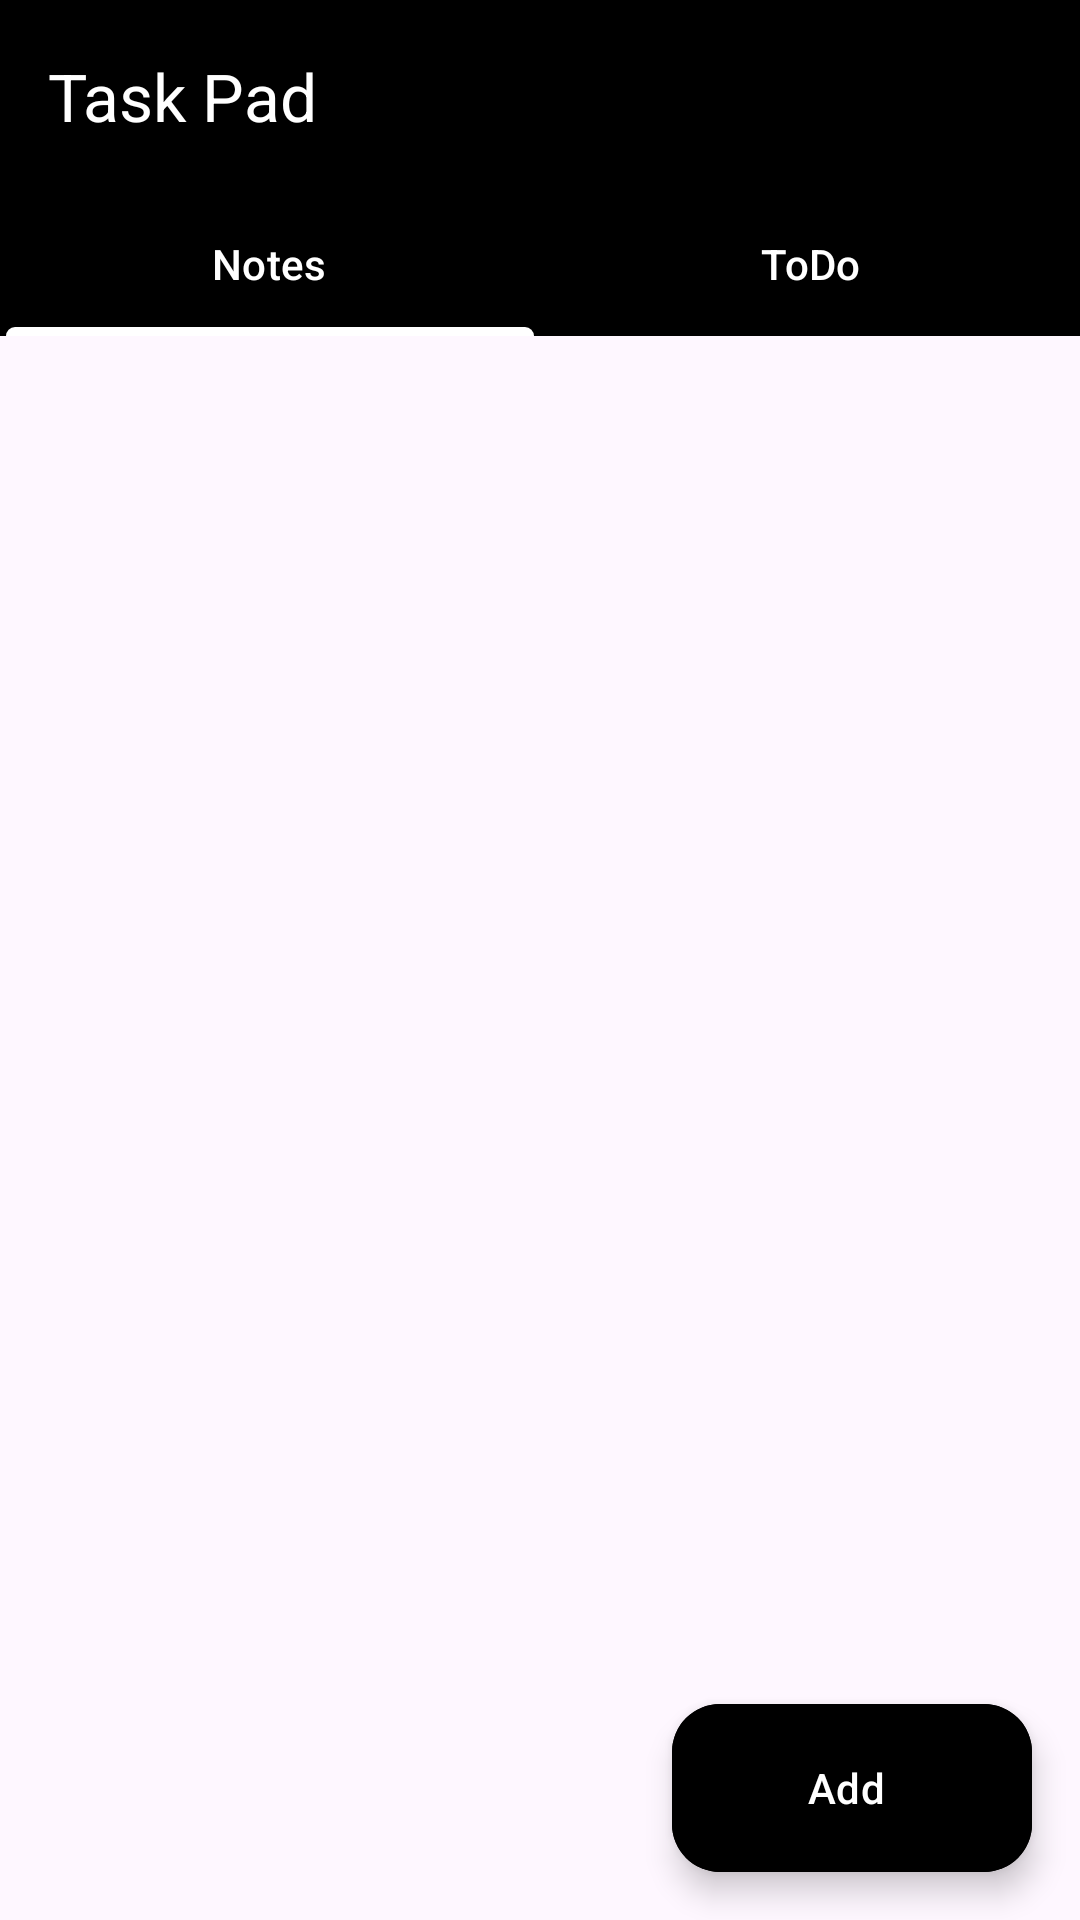

The Android layout XML behind this screen, and the referenced resources:
<!-- AndroidManifest.xml: application theme Theme.TaskPad -->
<!-- res/layout/activity_home.xml -->
<?xml version="1.0" encoding="utf-8"?>
<androidx.constraintlayout.widget.ConstraintLayout xmlns:android="http://schemas.android.com/apk/res/android"
    xmlns:app="http://schemas.android.com/apk/res-auto"
    xmlns:tools="http://schemas.android.com/tools"
    android:id="@+id/main"
    android:layout_width="match_parent"
    android:layout_height="match_parent"
    tools:context=".HomeActivity">



    <include
        android:id="@+id/include"
        layout="@layout/toolbar"
        android:layout_height="wrap_content"
        android:layout_width="match_parent"
        />


    
    <com.google.android.material.tabs.TabLayout
        android:id="@+id/tabLayout"
        android:layout_width="match_parent"
        android:layout_height="wrap_content"
        android:background="@color/black"
        app:layout_constraintEnd_toEndOf="parent"
        app:layout_constraintStart_toStartOf="parent"
        app:layout_constraintTop_toBottomOf="@+id/include"
        app:tabIndicatorColor="@color/white"
        app:tabIndicatorFullWidth="true"
        app:tabMode="fixed"
        app:tabRippleColor="@color/white"
        app:tabTextColor="@color/white">

        <com.google.android.material.tabs.TabItem
            android:layout_width="wrap_content"
            android:layout_height="wrap_content"
            android:text="Notes" />

        <com.google.android.material.tabs.TabItem
            android:layout_width="wrap_content"
            android:layout_height="wrap_content"
            android:text="ToDo" />


    </com.google.android.material.tabs.TabLayout>

    <com.google.android.material.floatingactionbutton.ExtendedFloatingActionButton
        android:id="@+id/extended_fab"
        android:layout_width="wrap_content"
        android:layout_height="wrap_content"
        android:layout_gravity="bottom|end"
        android:layout_margin="16dp"
        android:backgroundTint="@color/black"
        android:textColor="@color/white"
        android:contentDescription="Add Note"
        android:text="Add"
        app:iconTint="@color/white"
        app:icon="@drawable/add_icon"
        app:layout_constraintBottom_toBottomOf="parent"
        app:layout_constraintEnd_toEndOf="parent" />


    <androidx.viewpager2.widget.ViewPager2
        android:id="@+id/viewPager"
        android:layout_width="match_parent"
        android:layout_height="0dp"
        app:layout_constraintBottom_toBottomOf="parent"
        app:layout_constraintEnd_toEndOf="parent"
        app:layout_constraintStart_toStartOf="parent"
        app:layout_constraintTop_toBottomOf="@+id/tabLayout" />


</androidx.constraintlayout.widget.ConstraintLayout>
<!-- res/layout/toolbar.xml (included above) -->
<?xml version="1.0" encoding="utf-8"?>
<androidx.constraintlayout.widget.ConstraintLayout xmlns:android="http://schemas.android.com/apk/res/android"
    xmlns:app="http://schemas.android.com/apk/res-auto"
    xmlns:tools="http://schemas.android.com/tools"
    android:layout_width="match_parent"
    android:layout_height="wrap_content"

    >


    <com.google.android.material.appbar.AppBarLayout
        android:layout_width="match_parent"
        android:layout_height="wrap_content"
        app:layout_constraintBottom_toBottomOf="parent"
        app:layout_constraintEnd_toEndOf="parent"
        app:layout_constraintStart_toStartOf="parent"
        app:layout_constraintTop_toTopOf="parent">

        <com.google.android.material.appbar.MaterialToolbar
            android:id="@+id/topAppBar"
            android:layout_width="match_parent"
            android:layout_height="match_parent"
            android:background="@color/black"
            app:titleTextColor="@color/white"
            app:title="Task Pad" />

    </com.google.android.material.appbar.AppBarLayout>



</androidx.constraintlayout.widget.ConstraintLayout>
<!-- resources referenced by this layout -->
<resources>
  <style name="Theme.TaskPad" parent="Base.Theme.TaskPad" />
  <style name="Base.Theme.TaskPad" parent="Theme.Material3.DayNight.NoActionBar">
          
          
          <item name="android:colorPrimary">@color/white</item>
          <item name="android:colorSecondary">@color/black</item>
  
      </style>
  <!-- not gathered from this repository: default colours our renderer supplied (Android Studio template values) -->
  <color name="black">#FF000000</color>
  <color name="white">#FFFFFFFF</color>
</resources>
